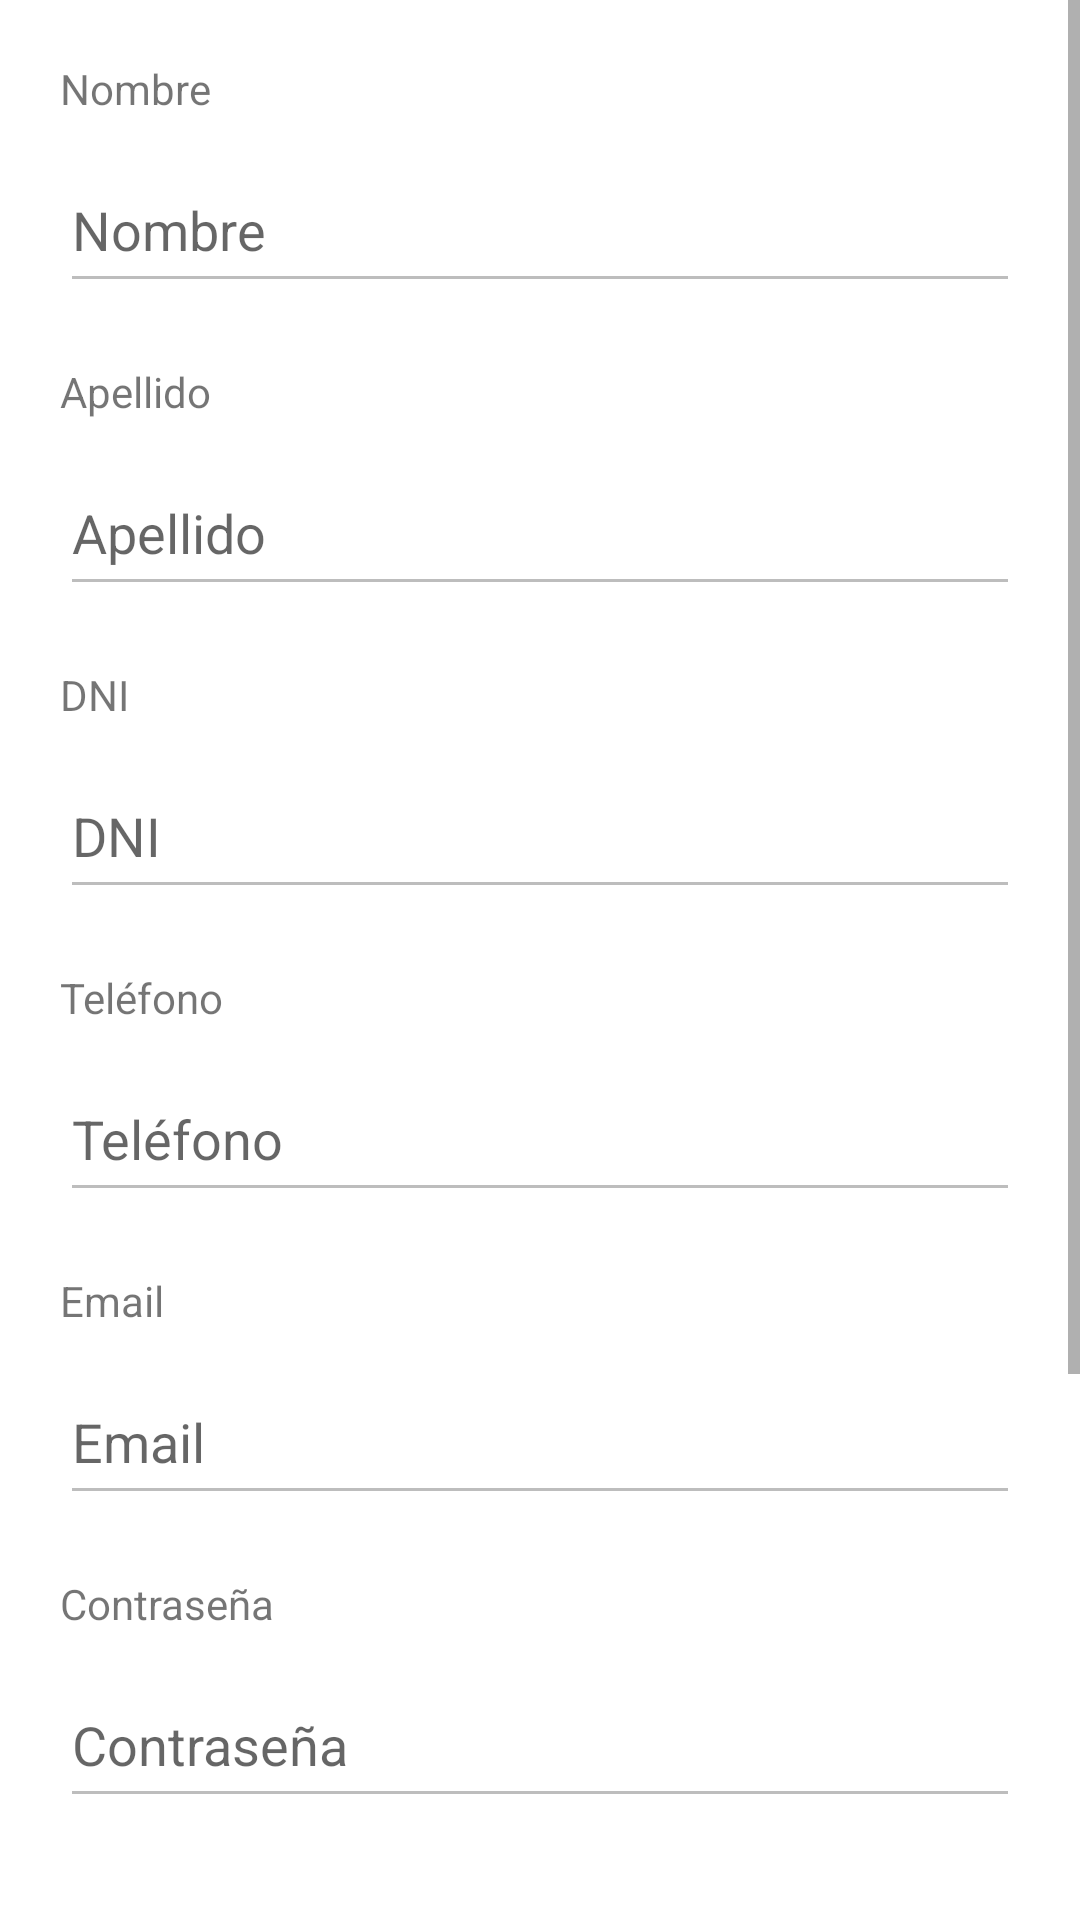

This screen was rendered from an Android layout file. Write that file and the resources it references.
<!-- AndroidManifest.xml: application theme Theme.Keiebo -->
<!-- res/layout/fragment_perfil.xml -->
<?xml version="1.0" encoding="utf-8"?>
<ScrollView xmlns:android="http://schemas.android.com/apk/res/android"
    xmlns:app="http://schemas.android.com/apk/res-auto"
    xmlns:tools="http://schemas.android.com/tools"
    android:layout_width="match_parent"
    android:layout_height="wrap_content" >

    <androidx.constraintlayout.widget.ConstraintLayout
        android:layout_width="match_parent"
        android:layout_height="wrap_content"
        tools:context=".ui.perfil.PerfilFragment" >

        <TextView
            android:id="@+id/tvPerfilNombre"
            android:layout_width="match_parent"
            android:layout_height="24dp"
            android:layout_marginTop="20dp"
            android:layout_marginStart="20dp"
            android:layout_marginEnd="20dp"
            android:text="Nombre"
            app:layout_constraintEnd_toEndOf="parent"
            app:layout_constraintStart_toStartOf="parent"
            app:layout_constraintTop_toTopOf="parent" />

        <EditText
            android:id="@+id/etPerfilNombre"
            android:layout_width="match_parent"
            android:layout_height="52dp"
            android:ems="10"
            android:inputType="text"
            android:layout_marginTop="5dp"
            android:layout_marginStart="20dp"
            android:layout_marginEnd="20dp"
            android:hint="Nombre"
            android:autofillHints="name"
            android:enabled="false"
            app:layout_constraintEnd_toEndOf="parent"
            app:layout_constraintStart_toStartOf="parent"
            app:layout_constraintTop_toBottomOf="@+id/tvPerfilNombre" />

        <TextView
            android:id="@+id/tvPerfilApellido"
            android:layout_width="match_parent"
            android:layout_height="24dp"
            android:layout_marginTop="20dp"
            android:layout_marginStart="20dp"
            android:layout_marginEnd="20dp"
            android:text="Apellido"
            app:layout_constraintEnd_toEndOf="parent"
            app:layout_constraintStart_toStartOf="parent"
            app:layout_constraintTop_toBottomOf="@+id/etPerfilNombre" />

        <EditText
            android:id="@+id/etPerfilApellido"
            android:layout_width="match_parent"
            android:layout_height="52dp"
            android:ems="10"
            android:inputType="text"
            android:layout_marginTop="5dp"
            android:layout_marginStart="20dp"
            android:layout_marginEnd="20dp"
            android:hint="Apellido"
            android:enabled="false"
            app:layout_constraintEnd_toEndOf="parent"
            app:layout_constraintStart_toStartOf="parent"
            app:layout_constraintTop_toBottomOf="@+id/tvPerfilApellido" />

        <TextView
            android:id="@+id/tvPerfilDni"
            android:layout_width="match_parent"
            android:layout_height="24dp"
            android:layout_marginTop="20dp"
            android:layout_marginStart="20dp"
            android:layout_marginEnd="20dp"
            android:text="DNI"
            app:layout_constraintEnd_toEndOf="parent"
            app:layout_constraintStart_toStartOf="parent"
            app:layout_constraintTop_toBottomOf="@+id/etPerfilApellido" />

        <EditText
            android:id="@+id/etPerfilDni"
            android:layout_width="match_parent"
            android:layout_height="52dp"
            android:ems="10"
            android:inputType="text"
            android:layout_marginTop="5dp"
            android:layout_marginStart="20dp"
            android:layout_marginEnd="20dp"
            android:hint="DNI"
            android:enabled="false"
            app:layout_constraintEnd_toEndOf="parent"
            app:layout_constraintStart_toStartOf="parent"
            app:layout_constraintTop_toBottomOf="@+id/tvPerfilDni" />

        <TextView
            android:id="@+id/tvPerfilTelefono"
            android:layout_width="match_parent"
            android:layout_height="24dp"
            android:layout_marginTop="20dp"
            android:layout_marginStart="20dp"
            android:layout_marginEnd="20dp"
            android:text="Teléfono"
            app:layout_constraintEnd_toEndOf="parent"
            app:layout_constraintStart_toStartOf="parent"
            app:layout_constraintTop_toBottomOf="@+id/etPerfilDni" />

        <EditText
            android:id="@+id/etPerfilTelefono"
            android:layout_width="match_parent"
            android:layout_height="52dp"
            android:ems="10"
            android:inputType="text"
            android:layout_marginTop="5dp"
            android:layout_marginStart="20dp"
            android:layout_marginEnd="20dp"
            android:hint="Teléfono"
            android:enabled="false"
            app:layout_constraintEnd_toEndOf="parent"
            app:layout_constraintStart_toStartOf="parent"
            app:layout_constraintTop_toBottomOf="@+id/tvPerfilTelefono" />

        <TextView
            android:id="@+id/tvPerfilEmail"
            android:layout_width="match_parent"
            android:layout_height="24dp"
            android:layout_marginTop="20dp"
            android:layout_marginStart="20dp"
            android:layout_marginEnd="20dp"
            android:text="Email"
            app:layout_constraintEnd_toEndOf="parent"
            app:layout_constraintStart_toStartOf="parent"
            app:layout_constraintTop_toBottomOf="@+id/etPerfilTelefono" />

        <EditText
            android:id="@+id/etPerfilEmail"
            android:layout_width="match_parent"
            android:layout_height="52dp"
            android:ems="10"
            android:inputType="text"
            android:layout_marginTop="5dp"
            android:layout_marginStart="20dp"
            android:layout_marginEnd="20dp"
            android:hint="Email"
            android:enabled="false"
            app:layout_constraintEnd_toEndOf="parent"
            app:layout_constraintStart_toStartOf="parent"
            app:layout_constraintTop_toBottomOf="@+id/tvPerfilEmail" />

        <TextView
            android:id="@+id/tvPerfilPassword"
            android:layout_width="match_parent"
            android:layout_height="24dp"
            android:layout_marginTop="20dp"
            android:layout_marginStart="20dp"
            android:layout_marginEnd="20dp"
            android:text="Contraseña"
            app:layout_constraintEnd_toEndOf="parent"
            app:layout_constraintStart_toStartOf="parent"
            app:layout_constraintTop_toBottomOf="@+id/etPerfilEmail" />

        <EditText
            android:id="@+id/etPerfilPassword"
            android:layout_width="match_parent"
            android:layout_height="52dp"
            android:ems="10"
            android:inputType="textWebPassword"
            android:layout_marginTop="5dp"
            android:layout_marginStart="20dp"
            android:layout_marginEnd="20dp"
            android:hint="Contraseña"
            android:enabled="false"
            app:layout_constraintEnd_toEndOf="parent"
            app:layout_constraintStart_toStartOf="parent"
            app:layout_constraintTop_toBottomOf="@+id/tvPerfilPassword" />

        <ImageView
            android:id="@+id/ivPerfilAvatar"
            android:layout_width="200dp"
            android:layout_height="200dp"
            android:layout_gravity="center"
            android:layout_marginTop="20dp"
            android:src="@drawable/sample"
            app:layout_constraintEnd_toEndOf="parent"
            app:layout_constraintStart_toStartOf="parent"
            app:layout_constraintTop_toBottomOf="@+id/etPerfilPassword" />

        <EditText
            android:id="@+id/etPerfilId"
            android:inputType="text"
            android:autofillHints="Código"
            android:enabled="false"
            android:visibility="invisible"
            android:layout_height="0dp"
            android:layout_width="0dp"
            tools:ignore="MissingConstraints" />

        <Button
            android:id="@+id/btPerfilGuardar"
            android:layout_width="match_parent"
            android:layout_height="wrap_content"
            android:layout_marginTop="20dp"
            android:layout_marginStart="20dp"
            android:layout_marginEnd="20dp"
            android:text="Guardar"

            app:layout_constraintEnd_toEndOf="parent"
            app:layout_constraintStart_toStartOf="parent"
            app:layout_constraintTop_toBottomOf="@+id/ivPerfilAvatar" />

        <Button
            android:id="@+id/btPerfilEditar"
            android:layout_width="match_parent"
            android:layout_height="wrap_content"
            android:layout_marginStart="20dp"
            android:layout_marginTop="20dp"
            android:layout_marginEnd="20dp"
            android:text="Editar"
            app:layout_constraintEnd_toEndOf="parent"
            app:layout_constraintStart_toStartOf="parent"
            app:layout_constraintTop_toBottomOf="@+id/ivPerfilAvatar" />
    </androidx.constraintlayout.widget.ConstraintLayout>
</ScrollView>
<!-- resources referenced by this layout -->
<resources>
  <style name="Theme.Keiebo" parent="Theme.MaterialComponents.DayNight.DarkActionBar">
          
          <item name="colorPrimary">@color/red</item>
          <item name="colorPrimaryVariant">@color/purple_700</item>
          <item name="colorOnPrimary">@color/white</item>
          
          <item name="colorSecondary">@color/teal_200</item>
          <item name="colorSecondaryVariant">@color/teal_700</item>
          <item name="colorOnSecondary">@color/black</item>
          
          <item name="android:statusBarColor">?attr/colorPrimaryVariant</item>
          
      </style>
  <color name="red">#C91C1C</color>
  <color name="purple_700">#FF3700B3</color>
  <color name="white">#FFFFFFFF</color>
  <color name="teal_200">#FF03DAC5</color>
  <color name="teal_700">#FF018786</color>
  <color name="black">#FF000000</color>
</resources>
